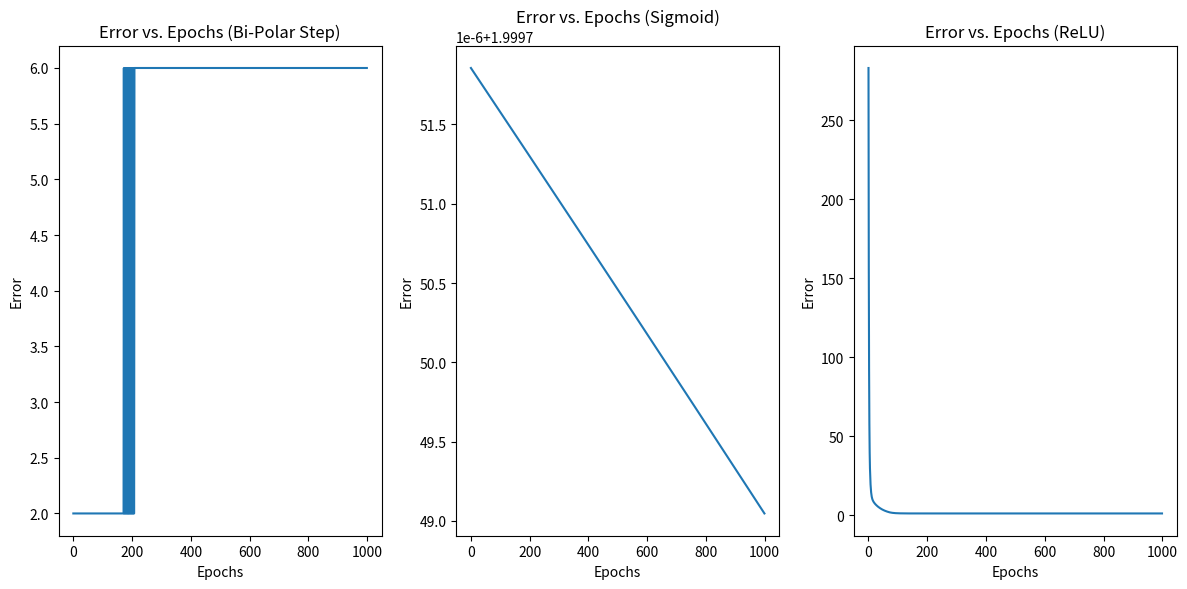

This figure's Python source:
import numpy as np
import matplotlib.pyplot as plt

# Define the training data for the XOR gate
input_data = np.array([[0, 0], [0, 1], [1, 0], [1, 1]])
target_output = np.array([0, 1, 1, 0])

# Initialize weights and bias
weights = np.array([10, 0.2, -0.75])  # W0, W1, W2
learning_rate = 0.05
epochs = 1000

# Initialize lists to store errors and epoch numbers for each activation function
errors_bipolar_step = []
epoch_numbers_bipolar_step = []
errors_sigmoid = []
epoch_numbers_sigmoid = []
errors_relu = []
epoch_numbers_relu = []

# Define the Bi-Polar Step activation function
def bipolar_step_activation(x):
    return 1 if x >= 0 else -1

# Define the Sigmoid activation function
def sigmoid_activation(x):
    return 1 / (1 + np.exp(-x))

# Define the ReLU activation function
def relu_activation(x):
    return max(0, x)

# Training the perceptron with Bi-Polar Step activation
for epoch in range(epochs):
    error = 0
    for i in range(len(input_data)):
        # Calculate the weighted sum
        weighted_sum = np.dot(input_data[i], weights[1:]) + weights[0]

        # Apply the Bi-Polar Step activation function
        prediction = bipolar_step_activation(weighted_sum)

        # Calculate the error
        error = error + (target_output[i] - prediction) ** 2

        # Update weights
        weights[1:] = weights[1:] + learning_rate * (target_output[i] - prediction) * input_data[i]
        weights[0] = weights[0] + learning_rate * (target_output[i] - prediction)

    # Append error and epoch number for plotting
    errors_bipolar_step.append(error)
    epoch_numbers_bipolar_step.append(epoch)

    # Check for convergence
    if error <= 0.002:
        print(f"Converged with Bi-Polar Step after {epoch + 1} epochs")
        break

# Reinitialize weights for Sigmoid and ReLU activation
weights = np.array([10, 0.2, -0.75])  # Reset weights

# Training the perceptron with Sigmoid activation
for epoch in range(epochs):
    error = 0
    for i in range(len(input_data)):
        # Calculate the weighted sum
        weighted_sum = np.dot(input_data[i], weights[1:]) + weights[0]

        # Apply the Sigmoid activation function
        prediction = sigmoid_activation(weighted_sum)

        # Calculate the error
        error = error + (target_output[i] - prediction) ** 2

        # Update weights
        delta = learning_rate * (target_output[i] - prediction) * prediction * (1 - prediction)
        weights[1:] = weights[1:] + delta * input_data[i]
        weights[0] = weights[0] + delta

    # Append error and epoch number for plotting
    errors_sigmoid.append(error)
    epoch_numbers_sigmoid.append(epoch)

    # Check for convergence
    if error <= 0.002:
        print(f"Converged with Sigmoid after {epoch + 1} epochs")
        break

# Reinitialize weights for ReLU activation
weights = np.array([10, 0.2, -0.75])  # Reset weights

# Training the perceptron with ReLU activation
for epoch in range(epochs):
    error = 0
    for i in range(len(input_data)):
        # Calculate the weighted sum
        weighted_sum = np.dot(input_data[i], weights[1:]) + weights[0]

        # Apply the ReLU activation function
        prediction = relu_activation(weighted_sum)

        # Calculate the error
        error = error + (target_output[i] - prediction) ** 2

        # Update weights
        delta = learning_rate * (target_output[i] - prediction)
        weights[1:] = weights[1:] + delta * input_data[i]
        weights[0] = weights[0] + delta

    # Append error and epoch number for plotting
    errors_relu.append(error)
    epoch_numbers_relu.append(epoch)

    # Check for convergence
    if error <= 0.002:
        print(f"Converged with ReLU after {epoch + 1} epochs")
        break

# Plotting error vs. epoch for all activation functions
plt.figure(figsize=(12, 6))
plt.subplot(131)
plt.plot(epoch_numbers_bipolar_step, errors_bipolar_step)
plt.xlabel('Epochs')
plt.ylabel('Error')
plt.title('Error vs. Epochs (Bi-Polar Step)')

plt.subplot(132)
plt.plot(epoch_numbers_sigmoid, errors_sigmoid)
plt.xlabel('Epochs')
plt.ylabel('Error')
plt.title('Error vs. Epochs (Sigmoid)')

plt.subplot(133)
plt.plot(epoch_numbers_relu, errors_relu)
plt.xlabel('Epochs')
plt.ylabel('Error')
plt.title('Error vs. Epochs (ReLU)')

plt.tight_layout()
plt.show()
